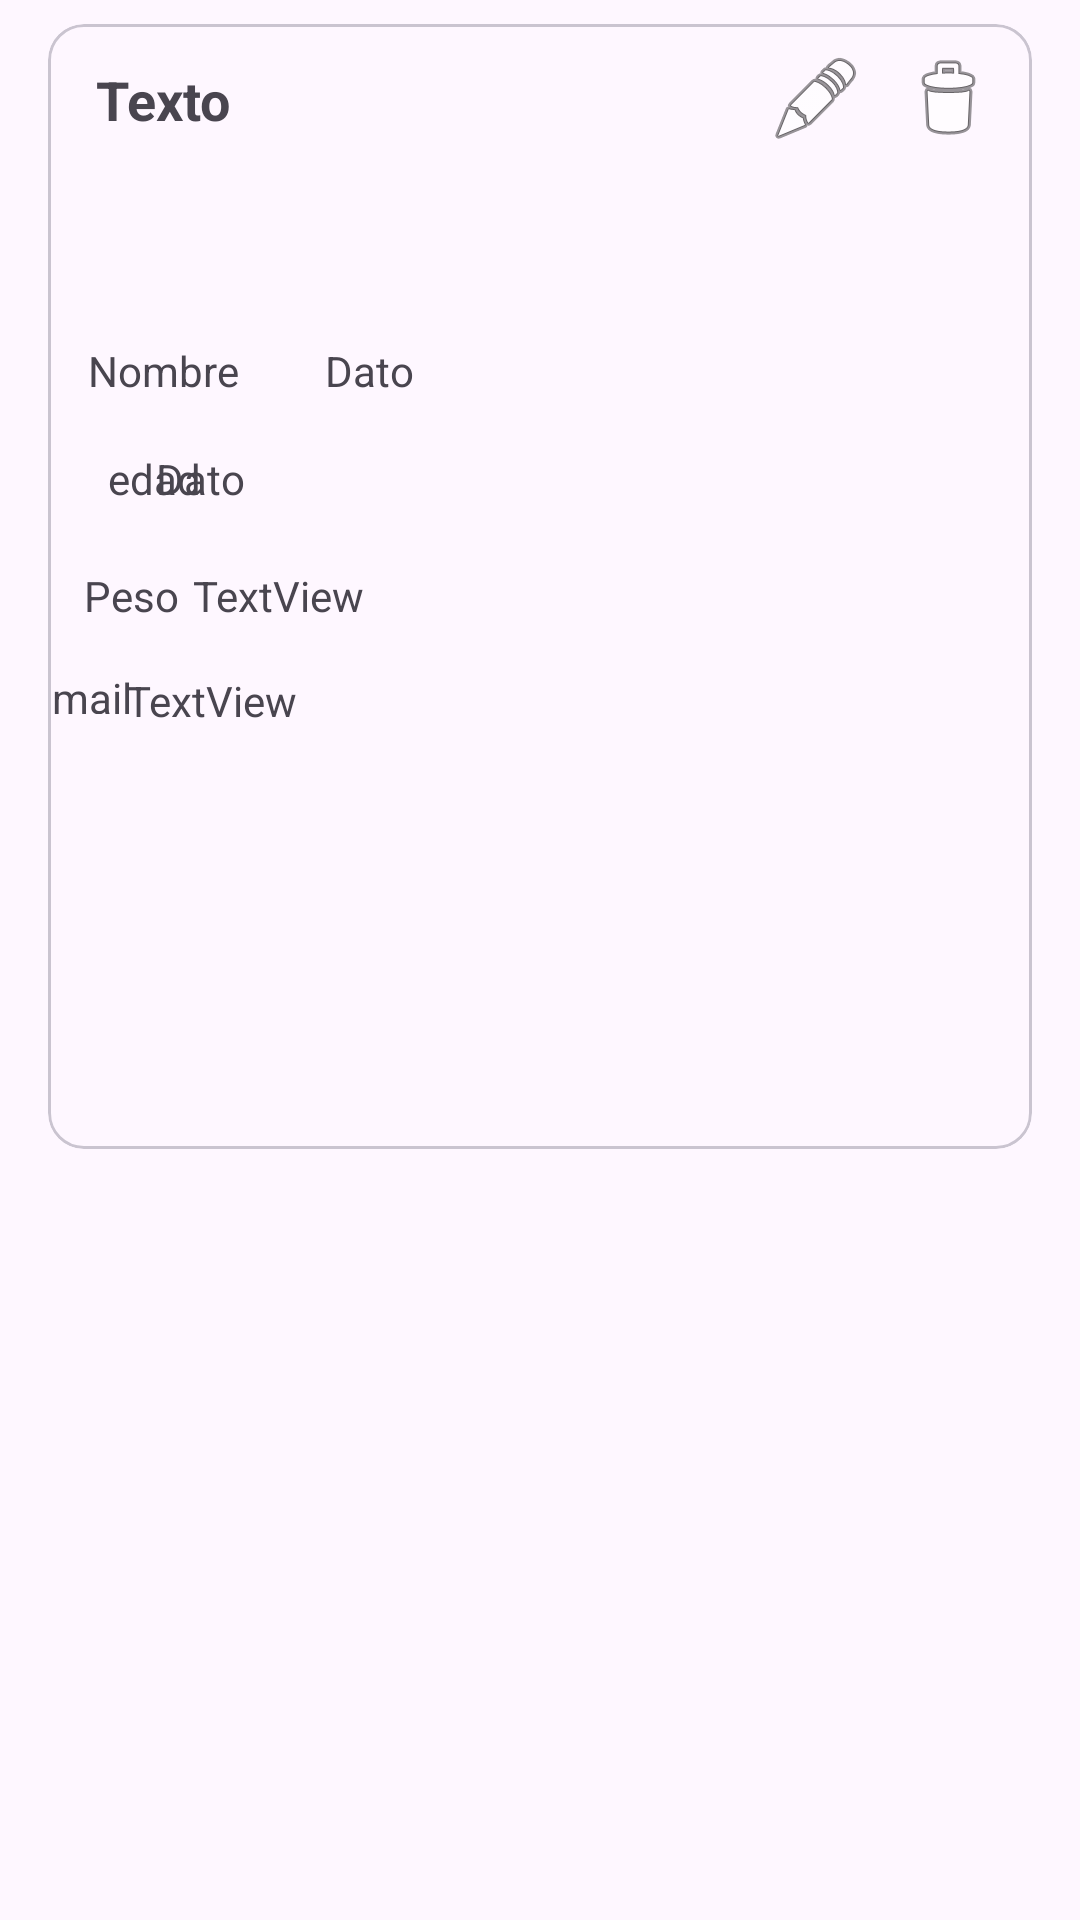

Reconstruct the res/layout file that produces this screen, plus the resources it refers to.
<!-- AndroidManifest.xml: application theme Theme.AbogadoCRUD -->
<!-- res/layout/activity_item_card.xml -->
<?xml version="1.0" encoding="utf-8"?>
<androidx.constraintlayout.widget.ConstraintLayout xmlns:android="http://schemas.android.com/apk/res/android"
    xmlns:app="http://schemas.android.com/apk/res-auto"
    xmlns:tools="http://schemas.android.com/tools"
    android:id="@+id/main"
    android:layout_width="match_parent"
    android:layout_height="match_parent"
    tools:context=".item_card">

    <androidx.constraintlayout.widget.ConstraintLayout
        android:layout_width="match_parent"
        android:layout_height="wrap_content">

        <com.google.android.material.card.MaterialCardView
            android:layout_width="match_parent"
            android:layout_height="wrap_content"
            android:layout_marginStart="16dp"
            android:layout_marginTop="8dp"
            android:layout_marginEnd="16dp"
            android:layout_marginBottom="8dp"
            app:layout_constraintBottom_toBottomOf="parent"
            app:layout_constraintEnd_toEndOf="parent"
            app:layout_constraintStart_toStartOf="parent"
            app:layout_constraintTop_toTopOf="parent">

            <androidx.constraintlayout.widget.ConstraintLayout
                android:id="@+id/item_card"
                android:layout_width="match_parent"
                android:layout_height="375dp">


                <androidx.constraintlayout.widget.Guideline
                    android:id="@+id/guideline"
                    android:layout_width="wrap_content"
                    android:layout_height="wrap_content"
                    android:orientation="horizontal"
                    app:layout_constraintGuide_begin="50dp" />

                <TextView
                    android:id="@+id/txtNombreCard"
                    android:layout_width="0dp"
                    android:layout_height="wrap_content"
                    android:layout_marginStart="16dp"
                    android:layout_marginEnd="2dp"
                    android:text="Texto"
                    android:textSize="18sp"
                    android:textStyle="bold"
                    app:layout_constraintBottom_toTopOf="@+id/guideline"
                    app:layout_constraintEnd_toStartOf="@+id/imgEditar"
                    app:layout_constraintStart_toStartOf="parent"
                    app:layout_constraintTop_toTopOf="parent" />

                <TextView
                    android:id="@+id/textView5"
                    android:layout_width="wrap_content"
                    android:layout_height="wrap_content"
                    android:layout_marginStart="20dp"
                    android:layout_marginTop="92dp"
                    android:text="edad"
                    app:layout_constraintStart_toStartOf="parent"
                    app:layout_constraintTop_toTopOf="@+id/guideline" />

                <TextView
                    android:id="@+id/textView6"
                    android:layout_width="59dp"
                    android:layout_height="17dp"
                    android:layout_marginEnd="24dp"
                    android:text="Nombre"
                    app:layout_constraintBottom_toBottomOf="parent"
                    app:layout_constraintEnd_toEndOf="parent"
                    app:layout_constraintHorizontal_bias="0.054"
                    app:layout_constraintStart_toStartOf="parent"
                    app:layout_constraintTop_toTopOf="parent"
                    app:layout_constraintVertical_bias="0.296" />

                <TextView
                    android:id="@+id/txtEdadCard"
                    android:layout_width="295dp"
                    android:layout_height="19dp"
                    android:layout_marginStart="8dp"
                    android:layout_marginTop="92dp"
                    android:layout_marginEnd="16dp"
                    android:ellipsize="end"
                    android:maxLines="1"
                    android:text="Dato"
                    app:layout_constraintEnd_toEndOf="parent"
                    app:layout_constraintHorizontal_bias="0.555"
                    app:layout_constraintStart_toEndOf="@+id/textView5"
                    app:layout_constraintTop_toTopOf="@+id/guideline" />

                <TextView
                    android:id="@+id/txtNombreCard"
                    android:layout_width="273dp"
                    android:layout_height="17dp"
                    android:layout_marginStart="20dp"
                    android:ellipsize="end"
                    android:maxLines="1"
                    android:text="Dato"
                    app:layout_constraintBottom_toTopOf="@+id/txtEdadCard"
                    app:layout_constraintStart_toEndOf="@+id/textView6"
                    app:layout_constraintTop_toTopOf="@+id/guideline"
                    app:layout_constraintVertical_bias="0.746" />

                <ImageButton
                    android:id="@+id/imgBorrar"
                    android:layout_width="40dp"
                    android:layout_height="40dp"
                    android:layout_marginEnd="8dp"
                    android:background="?attr/selectableItemBackgroundBorderless"
                    app:layout_constraintBottom_toTopOf="@+id/guideline"
                    app:layout_constraintEnd_toEndOf="parent"
                    app:layout_constraintTop_toTopOf="parent"
                    app:srcCompat="@android:drawable/ic_menu_delete" />

                <ImageButton
                    android:id="@+id/imgEditar"
                    android:layout_width="40dp"
                    android:layout_height="40dp"
                    android:layout_marginEnd="4dp"
                    android:background="?attr/selectableItemBackgroundBorderless"
                    app:layout_constraintBottom_toTopOf="@+id/guideline"
                    app:layout_constraintEnd_toStartOf="@+id/imgBorrar"
                    app:layout_constraintTop_toTopOf="parent"
                    app:srcCompat="@android:drawable/ic_menu_edit" />

                <TextView
                    android:id="@+id/textView"
                    android:layout_width="41dp"
                    android:layout_height="22dp"
                    android:layout_marginStart="12dp"
                    android:layout_marginTop="20dp"
                    android:text="Peso"
                    app:layout_constraintStart_toStartOf="parent"
                    app:layout_constraintTop_toBottomOf="@+id/textView5" />

                <TextView
                    android:id="@+id/textView2"
                    android:layout_width="42dp"
                    android:layout_height="15dp"
                    android:layout_marginTop="12dp"
                    android:text="Email"
                    app:layout_constraintEnd_toStartOf="@+id/txtEmailCard"
                    app:layout_constraintHorizontal_bias="0.457"
                    app:layout_constraintStart_toStartOf="parent"
                    app:layout_constraintTop_toBottomOf="@+id/textView" />

                <TextView
                    android:id="@+id/txtPesoCard"
                    android:layout_width="284dp"
                    android:layout_height="19dp"
                    android:layout_marginTop="20dp"
                    android:text="TextView"
                    app:layout_constraintEnd_toEndOf="parent"
                    app:layout_constraintHorizontal_bias="0.523"
                    app:layout_constraintStart_toEndOf="@+id/textView"
                    app:layout_constraintTop_toBottomOf="@+id/txtEdadCard" />

                <TextView
                    android:id="@+id/txtEmailCard"
                    android:layout_width="278dp"
                    android:layout_height="23dp"
                    android:layout_marginTop="16dp"
                    android:layout_marginEnd="24dp"
                    android:text="TextView"
                    app:layout_constraintEnd_toEndOf="parent"
                    app:layout_constraintTop_toBottomOf="@+id/txtPesoCard" />

            </androidx.constraintlayout.widget.ConstraintLayout>

        </com.google.android.material.card.MaterialCardView>

    </androidx.constraintlayout.widget.ConstraintLayout>
</androidx.constraintlayout.widget.ConstraintLayout>
<!-- resources referenced by this layout -->
<resources>
  <style name="Theme.AbogadoCRUD" parent="Base.Theme.AbogadoCRUD" />
  <style name="Base.Theme.AbogadoCRUD" parent="Theme.Material3.DayNight.NoActionBar">
          
          
      </style>
</resources>
